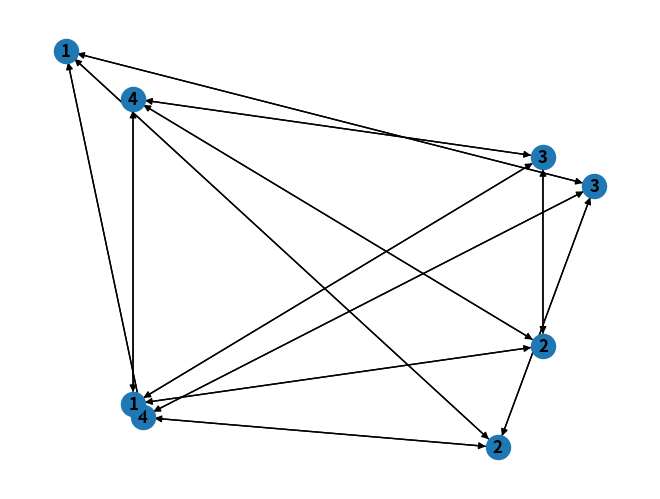

This figure's Python source:
import matplotlib.pyplot as plt
import networkx as nx

G = nx.DiGraph()  # nuevo grafo

G.add_weighted_edges_from(
    [
        (1, 2, 0.5),
        (3, 1, 0.75),
        (4, 1, 0.75),
        (2, 3, 2.0),
        (2, 4, 3.0),
        (3, 4, 1.0),
        # undirected graph
        (2, 1, 0.5),
        (1, 3, 0.75),
        (1, 4, 0.75),
        (3, 2, 2.0),
        (4, 2, 3.0),
        (4, 3, 1.0),
    ]
)
H = nx.get_edge_attributes(G, "weight")  # Devuelve un diccionario con los valores
print(H[(1, 2)])

# subax1 = plt.subplot(121)
nx.draw(G, with_labels=True, font_weight="bold")
subax2 = plt.subplot(111)
nx.draw_shell(G, nlist=[range(5, 10), range(5)], with_labels=True, font_weight="bold")
plt.show()
